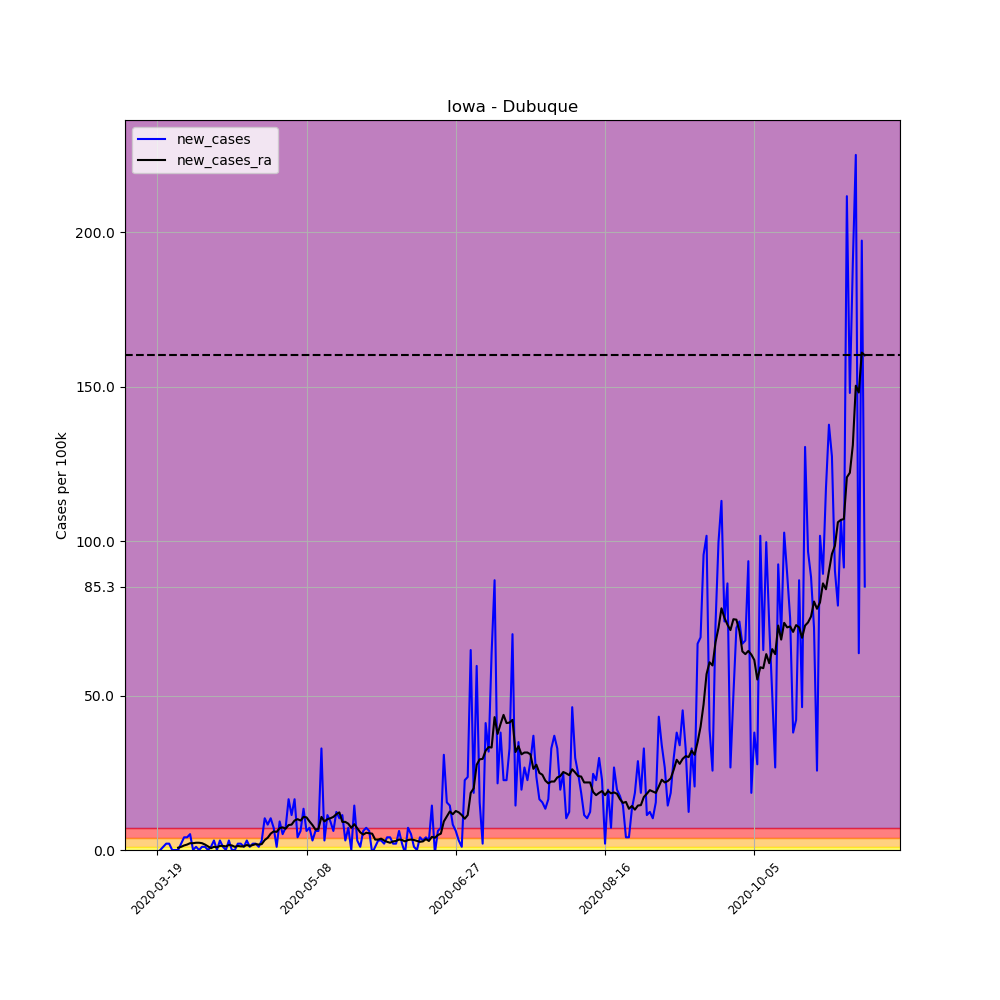

Values plotted in this chart, from the file beside it:
, date, county, state, fips, cases, deaths, COUNTY, STNAME, CTYNAME, POPESTIMATE2019, per_100k, per_100k_ra, new_cases, new_cases_ra
163550, 2020-03-19, Dubuque, Iowa, 19061, 1, 0, 61, Iowa, Dubuque, 97311, 1.028, , , 
163551, 2020-03-20, Dubuque, Iowa, 19061, 1, 0, 61, Iowa, Dubuque, 97311, 1.028, , 0.0, 
163552, 2020-03-21, Dubuque, Iowa, 19061, 2, 0, 61, Iowa, Dubuque, 97311, 2.055, , 1.028, 
163553, 2020-03-22, Dubuque, Iowa, 19061, 4, 0, 61, Iowa, Dubuque, 97311, 4.111, , 2.055, 
163554, 2020-03-23, Dubuque, Iowa, 19061, 6, 0, 61, Iowa, Dubuque, 97311, 6.166, , 2.055, 
163555, 2020-03-24, Dubuque, Iowa, 19061, 6, 1, 61, Iowa, Dubuque, 97311, 6.166, , 0.0, 
163556, 2020-03-25, Dubuque, Iowa, 19061, 6, 1, 61, Iowa, Dubuque, 97311, 6.166, 3.817, 0.0, 
163557, 2020-03-26, Dubuque, Iowa, 19061, 6, 1, 61, Iowa, Dubuque, 97311, 6.166, 4.551, 0.0, 0.734
163558, 2020-03-27, Dubuque, Iowa, 19061, 8, 1, 61, Iowa, Dubuque, 97311, 8.221, 5.579, 2.055, 1.028
163559, 2020-03-28, Dubuque, Iowa, 19061, 12, 1, 61, Iowa, Dubuque, 97311, 12.33, 7.047, 4.111, 1.468
163560, 2020-03-29, Dubuque, Iowa, 19061, 16, 1, 61, Iowa, Dubuque, 97311, 16.44, 8.808, 4.111, 1.762
163561, 2020-03-30, Dubuque, Iowa, 19061, 21, 1, 61, Iowa, Dubuque, 97311, 21.58, 11.01, 5.138, 2.202
163562, 2020-03-31, Dubuque, Iowa, 19061, 21, 1, 61, Iowa, Dubuque, 97311, 21.58, 13.21, 0.0, 2.202
163563, 2020-04-01, Dubuque, Iowa, 19061, 22, 1, 61, Iowa, Dubuque, 97311, 22.61, 15.56, 1.028, 2.349
163564, 2020-04-02, Dubuque, Iowa, 19061, 22, 1, 61, Iowa, Dubuque, 97311, 22.61, 17.91, 0.0, 2.349
163565, 2020-04-03, Dubuque, Iowa, 19061, 23, 1, 61, Iowa, Dubuque, 97311, 23.64, 20.11, 1.028, 2.202
163566, 2020-04-04, Dubuque, Iowa, 19061, 24, 1, 61, Iowa, Dubuque, 97311, 24.66, 21.87, 1.028, 1.762
163567, 2020-04-05, Dubuque, Iowa, 19061, 24, 1, 61, Iowa, Dubuque, 97311, 24.66, 23.05, 0.0, 1.174
163568, 2020-04-06, Dubuque, Iowa, 19061, 25, 1, 61, Iowa, Dubuque, 97311, 25.69, 23.64, 1.028, 0.5872
163569, 2020-04-07, Dubuque, Iowa, 19061, 28, 1, 61, Iowa, Dubuque, 97311, 28.77, 24.66, 3.083, 1.028
163570, 2020-04-08, Dubuque, Iowa, 19061, 28, 1, 61, Iowa, Dubuque, 97311, 28.77, 25.54, 0.0, 0.8808
163571, 2020-04-09, Dubuque, Iowa, 19061, 31, 1, 61, Iowa, Dubuque, 97311, 31.86, 26.87, 3.083, 1.321
163572, 2020-04-10, Dubuque, Iowa, 19061, 32, 1, 61, Iowa, Dubuque, 97311, 32.88, 28.19, 1.028, 1.321
163573, 2020-04-11, Dubuque, Iowa, 19061, 32, 1, 61, Iowa, Dubuque, 97311, 32.88, 29.36, 0.0, 1.174
163574, 2020-04-12, Dubuque, Iowa, 19061, 35, 1, 61, Iowa, Dubuque, 97311, 35.97, 30.98, 3.083, 1.615
163575, 2020-04-13, Dubuque, Iowa, 19061, 35, 1, 61, Iowa, Dubuque, 97311, 35.97, 32.44, 0.0, 1.468
163576, 2020-04-14, Dubuque, Iowa, 19061, 35, 1, 61, Iowa, Dubuque, 97311, 35.97, 33.47, 0.0, 1.028
163577, 2020-04-15, Dubuque, Iowa, 19061, 37, 1, 61, Iowa, Dubuque, 97311, 38.02, 34.79, 2.055, 1.321
163578, 2020-04-16, Dubuque, Iowa, 19061, 39, 1, 61, Iowa, Dubuque, 97311, 40.08, 35.97, 2.055, 1.174
163579, 2020-04-17, Dubuque, Iowa, 19061, 40, 1, 61, Iowa, Dubuque, 97311, 41.11, 37.14, 1.028, 1.174
163580, 2020-04-18, Dubuque, Iowa, 19061, 43, 1, 61, Iowa, Dubuque, 97311, 44.19, 38.76, 3.083, 1.615
163581, 2020-04-19, Dubuque, Iowa, 19061, 44, 1, 61, Iowa, Dubuque, 97311, 45.22, 40.08, 1.028, 1.321
163582, 2020-04-20, Dubuque, Iowa, 19061, 46, 1, 61, Iowa, Dubuque, 97311, 47.27, 41.69, 2.055, 1.615
163583, 2020-04-21, Dubuque, Iowa, 19061, 48, 1, 61, Iowa, Dubuque, 97311, 49.33, 43.6, 2.055, 1.908
163584, 2020-04-22, Dubuque, Iowa, 19061, 49, 1, 61, Iowa, Dubuque, 97311, 50.35, 45.36, 1.028, 1.762
163585, 2020-04-23, Dubuque, Iowa, 19061, 52, 1, 61, Iowa, Dubuque, 97311, 53.44, 47.27, 3.083, 1.908
163586, 2020-04-24, Dubuque, Iowa, 19061, 62, 1, 61, Iowa, Dubuque, 97311, 63.71, 50.5, 10.28, 3.23
163587, 2020-04-25, Dubuque, Iowa, 19061, 70, 1, 61, Iowa, Dubuque, 97311, 71.93, 54.46, 8.221, 3.964
163588, 2020-04-26, Dubuque, Iowa, 19061, 80, 1, 61, Iowa, Dubuque, 97311, 82.21, 59.75, 10.28, 5.285
163589, 2020-04-27, Dubuque, Iowa, 19061, 87, 2, 61, Iowa, Dubuque, 97311, 89.4, 65.77, 7.193, 6.019
163590, 2020-04-28, Dubuque, Iowa, 19061, 88, 2, 61, Iowa, Dubuque, 97311, 90.43, 71.64, 1.028, 5.872
163591, 2020-04-29, Dubuque, Iowa, 19061, 97, 3, 61, Iowa, Dubuque, 97311, 99.68, 78.69, 9.249, 7.047
163592, 2020-04-30, Dubuque, Iowa, 19061, 102, 4, 61, Iowa, Dubuque, 97311, 104.8, 86.03, 5.138, 7.34
163593, 2020-05-01, Dubuque, Iowa, 19061, 109, 4, 61, Iowa, Dubuque, 97311, 112, 92.93, 7.193, 6.9
163594, 2020-05-02, Dubuque, Iowa, 19061, 125, 4, 61, Iowa, Dubuque, 97311, 128.5, 101, 16.44, 8.074
163595, 2020-05-03, Dubuque, Iowa, 19061, 136, 5, 61, Iowa, Dubuque, 97311, 139.8, 109.2, 11.3, 8.221
163596, 2020-05-04, Dubuque, Iowa, 19061, 152, 5, 61, Iowa, Dubuque, 97311, 156.2, 118.8, 16.44, 9.542
163597, 2020-05-05, Dubuque, Iowa, 19061, 156, 5, 61, Iowa, Dubuque, 97311, 160.3, 128.7, 4.111, 9.983
163598, 2020-05-06, Dubuque, Iowa, 19061, 162, 5, 61, Iowa, Dubuque, 97311, 166.5, 138.3, 6.166, 9.542
163599, 2020-05-07, Dubuque, Iowa, 19061, 175, 5, 61, Iowa, Dubuque, 97311, 179.8, 149, 13.36, 10.72
163600, 2020-05-08, Dubuque, Iowa, 19061, 181, 6, 61, Iowa, Dubuque, 97311, 186, 159.6, 6.166, 10.57
163601, 2020-05-09, Dubuque, Iowa, 19061, 188, 6, 61, Iowa, Dubuque, 97311, 193.2, 168.8, 7.193, 9.249
163602, 2020-05-10, Dubuque, Iowa, 19061, 191, 7, 61, Iowa, Dubuque, 97311, 196.3, 176.9, 3.083, 8.074
163603, 2020-05-11, Dubuque, Iowa, 19061, 197, 7, 61, Iowa, Dubuque, 97311, 202.4, 183.5, 6.166, 6.606
163604, 2020-05-12, Dubuque, Iowa, 19061, 203, 7, 61, Iowa, Dubuque, 97311, 208.6, 190.4, 6.166, 6.9
163605, 2020-05-13, Dubuque, Iowa, 19061, 235, 9, 61, Iowa, Dubuque, 97311, 241.5, 201.1, 32.88, 10.72
163606, 2020-05-14, Dubuque, Iowa, 19061, 238, 10, 61, Iowa, Dubuque, 97311, 244.6, 210.4, 3.083, 9.249
163607, 2020-05-15, Dubuque, Iowa, 19061, 249, 10, 61, Iowa, Dubuque, 97311, 255.9, 220.4, 11.3, 9.983
163608, 2020-05-16, Dubuque, Iowa, 19061, 258, 10, 61, Iowa, Dubuque, 97311, 265.1, 230.6, 9.249, 10.28
163609, 2020-05-17, Dubuque, Iowa, 19061, 264, 10, 61, Iowa, Dubuque, 97311, 271.3, 241.3, 6.166, 10.72
... 178 more rows
